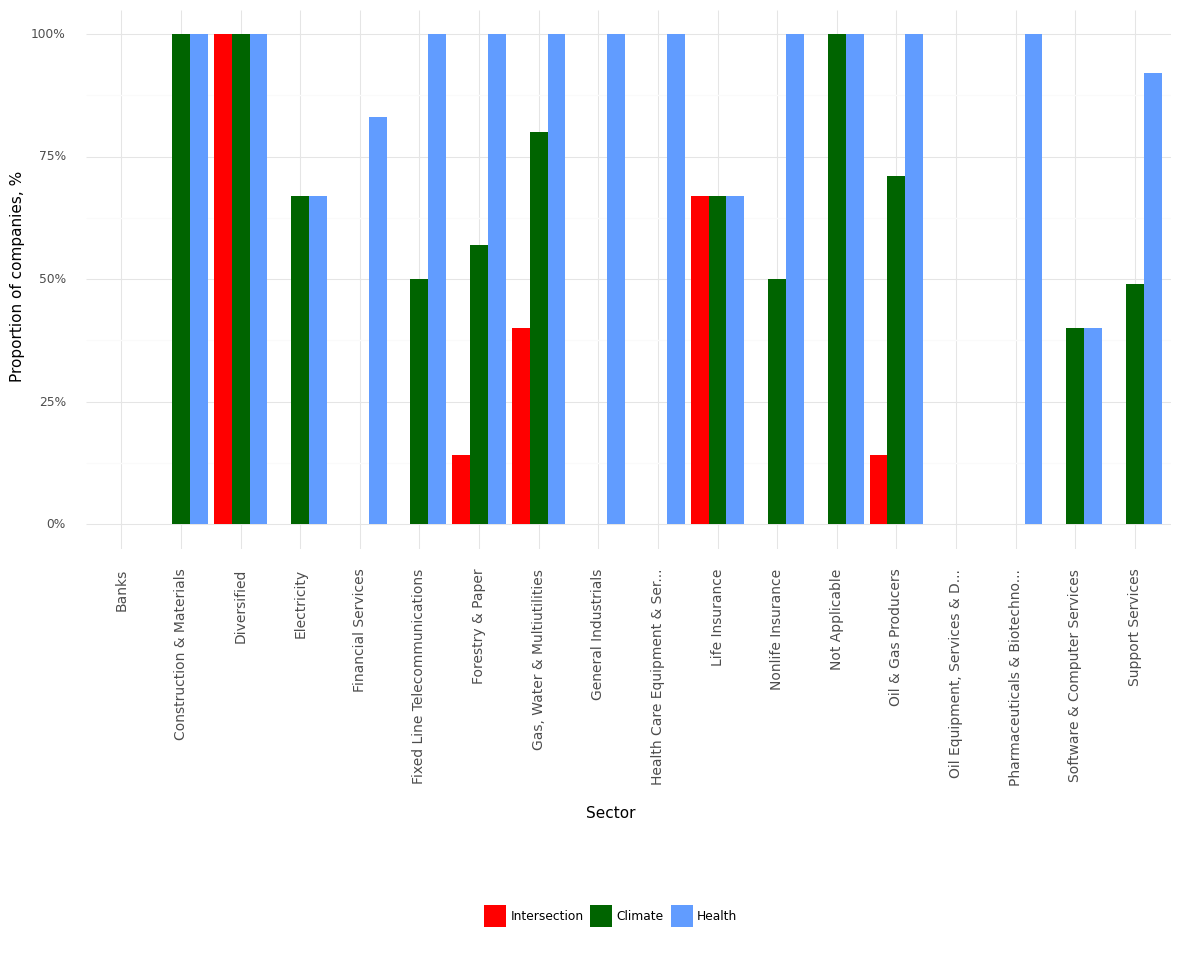

Data behind this chart, as committed beside it:
, Sector, Climate, Health, Intersection, Year
0, Banks, 0.0, 0.0, 0.0, 2021
1, Construction & Materials, 1.0, 1.0, 0.0, 2021
2, Diversified, 1.0, 1.0, 1.0, 2021
3, Electricity, 0.67, 0.67, 0.0, 2021
4, Financial Services, 0.0, 0.83, 0.0, 2021
5, Fixed Line Telecommunications, 0.5, 1.0, 0.0, 2021
6, Forestry & Paper, 0.57, 1.0, 0.14, 2021
7, Gas, Water & Multiutilities, 0.8, 1.0, 0.4, 2021
8, General Industrials, 0.0, 1.0, 0.0, 2021
9, Health Care Equipment & Ser..., 0.0, 1.0, 0.0, 2021
10, Life Insurance, 0.67, 0.67, 0.67, 2021
11, Nonlife Insurance, 0.5, 1.0, 0.0, 2021
12, Not Applicable, 1.0, 1.0, 0.0, 2021
13, Oil & Gas Producers, 0.71, 1.0, 0.14, 2021
14, Oil Equipment, Services & D..., 0.0, 0.0, 0.0, 2021
15, Pharmaceuticals & Biotechno..., 0.0, 1.0, 0.0, 2021
16, Software & Computer Services, 0.4, 0.4, 0.0, 2021
17, Support Services, 0.49, 0.92, 0.0, 2021
